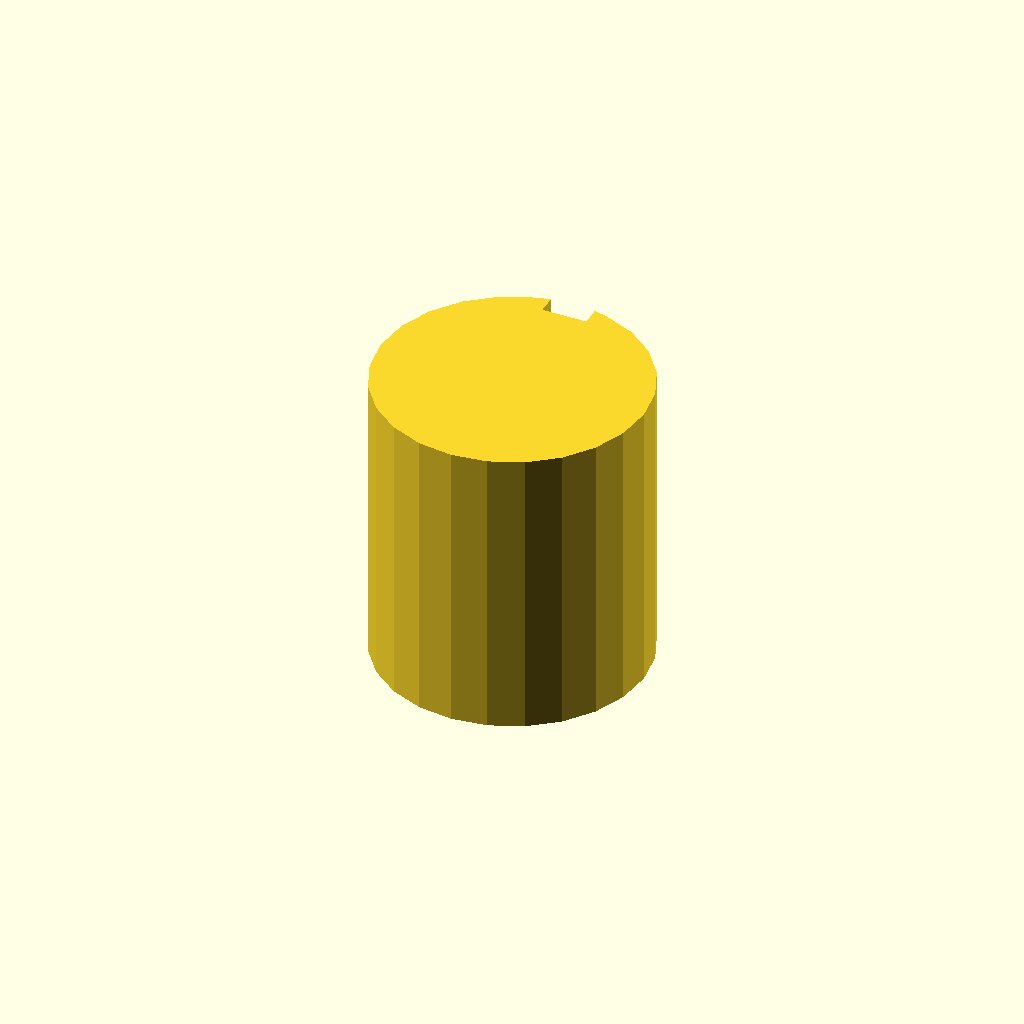
Cell 1: rendered with the file's own defaults.
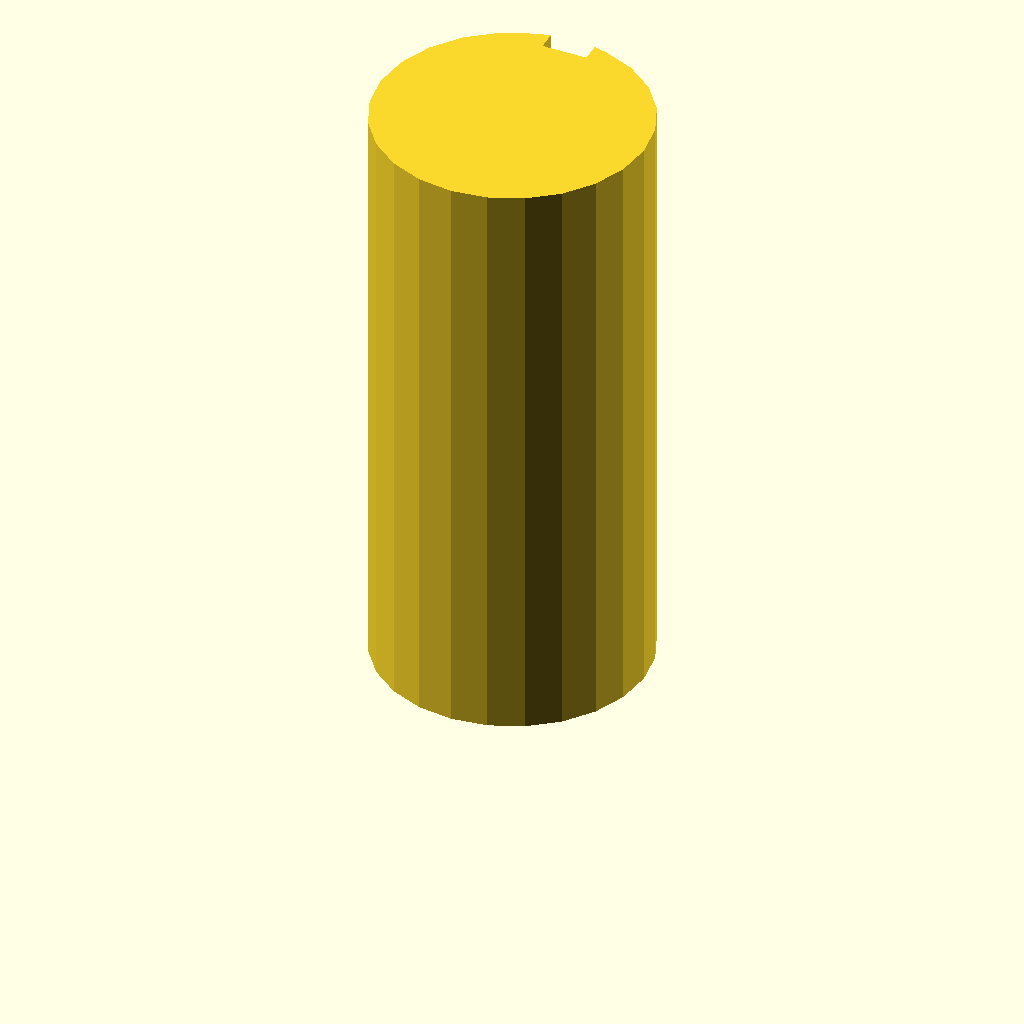
Cell 2 — plate_t set to 80, the other parameters unchanged.
All cells are drawn from one camera (rotation 55°, 0°, 25°, orthographic, colour scheme Cornfield), so only the parameter changes between them.
Source of the model, optional_data/data/sketch3/keyways/part_0075.scad:
$fn = 32;

// ----------------------------------------------------------------------
// Keyway shaft: d36 shaft, key 6 x 2.5 mm
// ----------------------------------------------------------------------

// --- parameters (mm) ---
shaft_r = 18;             // shaft radius
key_w = 6;                // keyway width
key_d = 2.5;              // keyway depth below the surface line
plate_t = 40;             // shaft length, Z (extrusion height)

shaft_d = 2 * shaft_r;  // shaft diameter
circle_step = 15;  // polygon sampling step, degrees

profile = [[13.341, 35.387], [9, 33.588], [5.272, 30.728], [2.412, 27], [0.613, 22.659], [0, 18], [0.613, 13.341], [2.412, 9], [5.272, 5.272], [9, 2.412], [13.341, 0.613], [18, 0], [22.659, 0.613], [27, 2.412], [30.728, 5.272], [33.588, 9], [35.387, 13.341], [36, 18], [35.387, 22.659], [33.588, 27], [30.728, 30.728], [27, 33.588], [22.659, 35.387], [21, 35.748], [21, 33.248], [15, 33.248], [15, 35.748]];  // primary outline, 27 points, counter clockwise

// --- the one profile operation ---
linear_extrude(height = plate_t) polygon(points = profile);
Customizer parameters (derived from the source; name, type, default, range or options):
shaft_r: number, default 18
key_w: number, default 6
key_d: number, default 2.5
plate_t: number, default 40
circle_step: number, default 15
